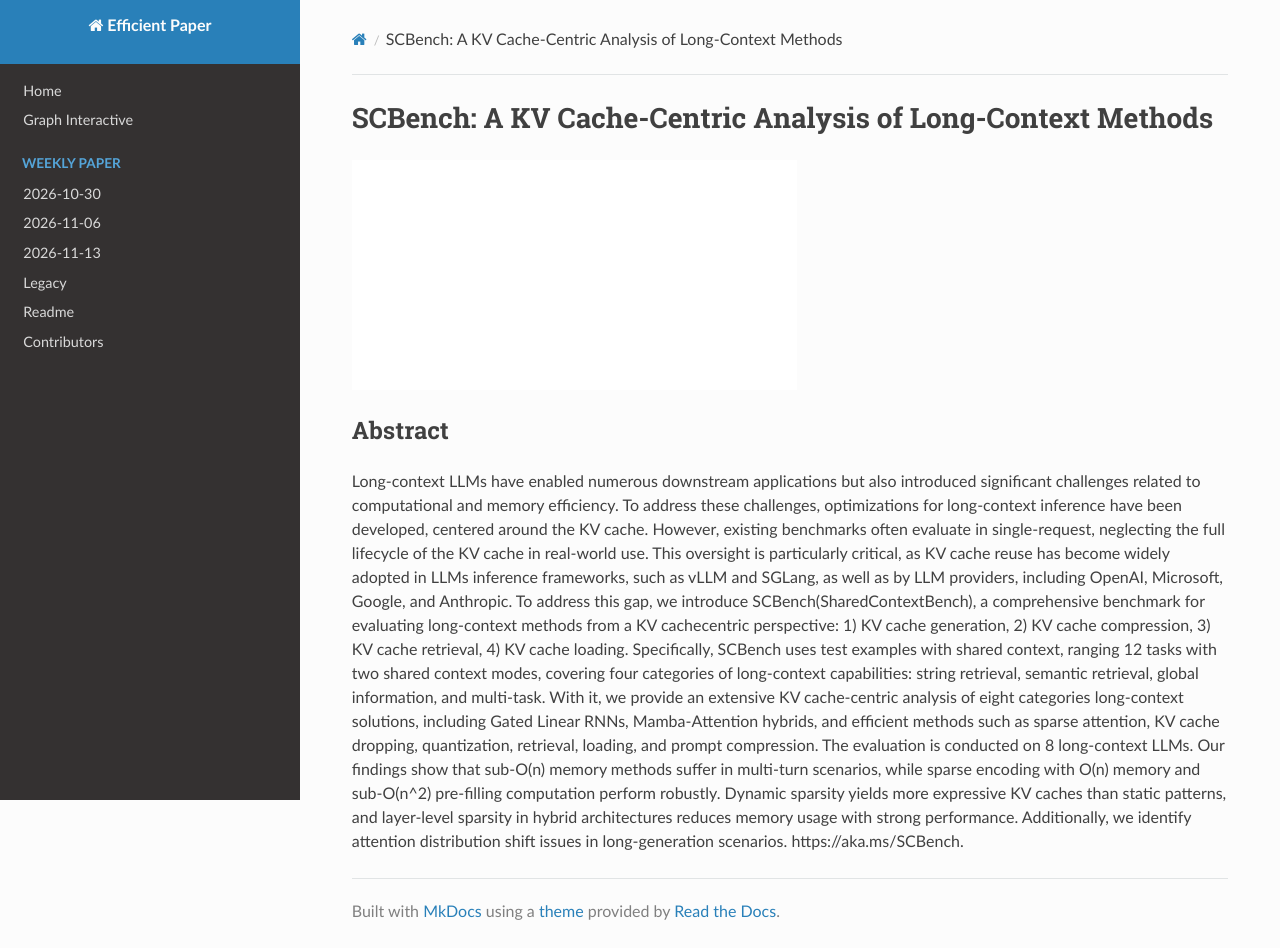

repository: hustzxd/EfficientPaper · page: notes/2024/SCBench/note/index.html · generator: mkdocs

# SCBench: A KV Cache-Centric Analysis of Long-Context Methods

![](../../blank.jpg)

## Abstract

Long-context LLMs have enabled numerous downstream applications but also
introduced significant challenges related to computational and memory
efficiency. To address these challenges, optimizations for long-context
inference have been developed, centered around the KV cache. However, existing
benchmarks often evaluate in single-request, neglecting the full lifecycle of
the KV cache in real-world use. This oversight is particularly critical, as KV
cache reuse has become widely adopted in LLMs inference frameworks, such as
vLLM and SGLang, as well as by LLM providers, including OpenAI, Microsoft,
Google, and Anthropic. To address this gap, we introduce
SCBench(SharedContextBench), a comprehensive benchmark for evaluating
long-context methods from a KV cachecentric perspective: 1) KV cache
generation, 2) KV cache compression, 3) KV cache retrieval, 4) KV cache
loading. Specifically, SCBench uses test examples with shared context, ranging
12 tasks with two shared context modes, covering four categories of
long-context capabilities: string retrieval, semantic retrieval, global
information, and multi-task. With it, we provide an extensive KV cache-centric
analysis of eight categories long-context solutions, including Gated Linear
RNNs, Mamba-Attention hybrids, and efficient methods such as sparse attention,
KV cache dropping, quantization, retrieval, loading, and prompt compression.
The evaluation is conducted on 8 long-context LLMs. Our findings show that
sub-O(n) memory methods suffer in multi-turn scenarios, while sparse encoding
with O(n) memory and sub-O(n^2) pre-filling computation perform robustly.
Dynamic sparsity yields more expressive KV caches than static patterns, and
layer-level sparsity in hybrid architectures reduces memory usage with strong
performance. Additionally, we identify attention distribution shift issues in
long-generation scenarios. https://aka.ms/SCBench.
